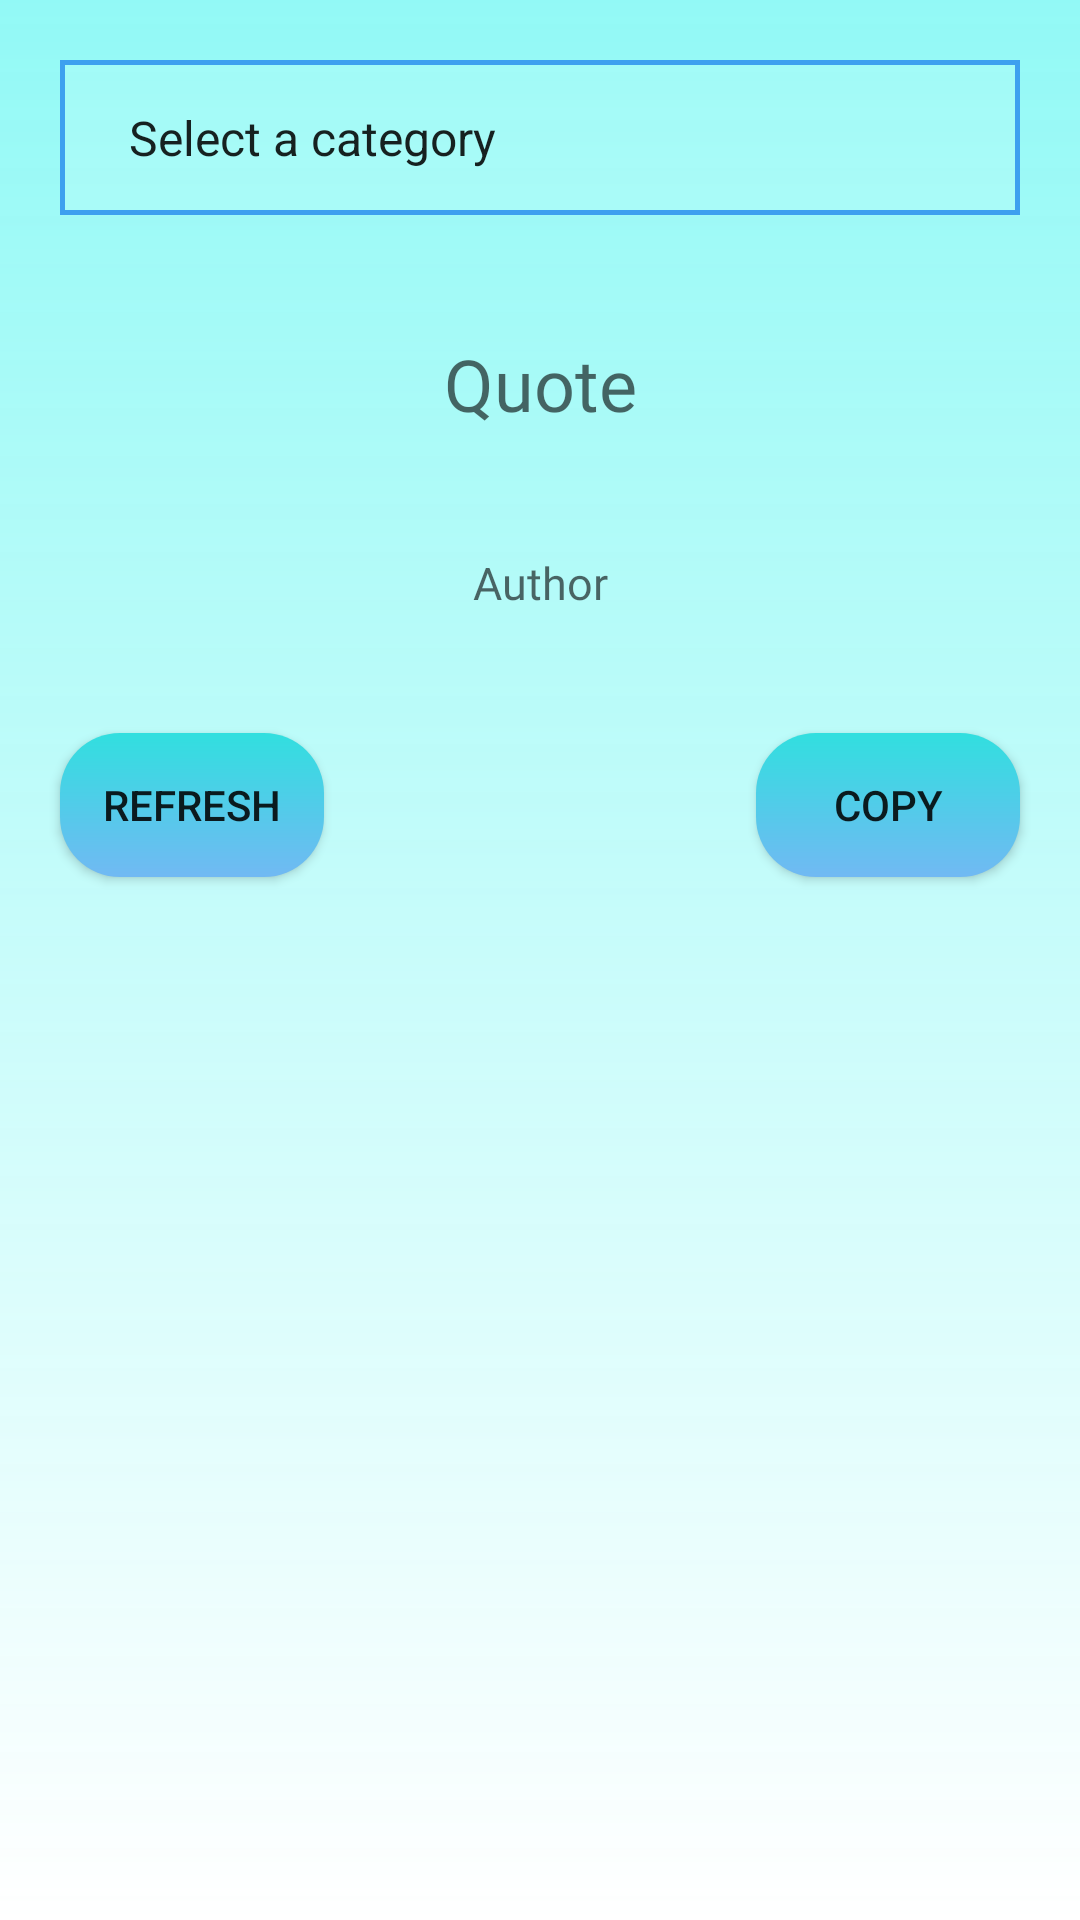

The Android layout XML behind this screen, and the referenced resources:
<!-- AndroidManifest.xml: application theme Theme.QuoNote -->
<!-- res/layout/fragment_quote.xml -->
<?xml version="1.0" encoding="utf-8"?>
<ScrollView xmlns:android="http://schemas.android.com/apk/res/android"
    xmlns:tools="http://schemas.android.com/tools"
    android:layout_width="match_parent"
    android:layout_height="match_parent"
    android:background="@drawable/background_notification"
    tools:context=".explore2.QuoteFragment">


    <LinearLayout
        android:layout_width="match_parent"
        android:layout_height="wrap_content"
        android:orientation="vertical">

        <androidx.appcompat.widget.AppCompatSpinner
            android:id="@+id/spinner"
            android:layout_width="match_parent"
            android:layout_height="wrap_content"
            android:background="@drawable/button_background2"
            android:layout_margin="20dp"
            android:entries="@array/spinner_array"
            android:padding="15dp" />


        <TextView
            android:id="@+id/textViewQuote"
            android:layout_width="match_parent"
            android:layout_height="wrap_content"
            android:layout_margin="20dp"
            android:fontFamily="@font/castoro"
            android:gravity="center"
            android:hint="Quote"
            android:textColor="@color/black"
            android:textIsSelectable="true"
            android:textSize="24sp" />

        <TextView
            android:id="@+id/textViewAuthor"
            android:layout_width="match_parent"
            android:layout_height="wrap_content"
            android:layout_centerInParent="true"
            android:layout_margin="20dp"
            android:fontFamily="@font/castoro"
            android:gravity="center"
            android:hint="Author"
            android:textColor="@color/black"
            android:textSize="15sp" />

        <RelativeLayout
            android:layout_width="match_parent"
            android:layout_height="wrap_content">

            <androidx.appcompat.widget.AppCompatButton
                android:id="@+id/btnRefreshQuote"
                android:layout_width="wrap_content"
                android:layout_height="wrap_content"
                android:layout_marginStart="20dp"
                android:layout_marginTop="20dp"
                android:layout_marginEnd="20dp"
                android:layout_marginBottom="20dp"
                android:background="@drawable/button_sign"
                android:padding="10dp"
                android:text="Refresh" />

            <androidx.appcompat.widget.AppCompatButton
                android:id="@+id/btnCopyquote"
                android:layout_width="wrap_content"
                android:layout_height="wrap_content"
                android:layout_alignParentEnd="true"
                android:layout_margin="20dp"
                android:background="@drawable/button_sign"
                android:padding="10dp"
                android:text="Copy" />

        </RelativeLayout>


        
        
        

        
        
        
        
        
        
        
        
        

        
        
        
        
        
        
        
        
        
        
        


        
        
        
        
        


    </LinearLayout>


</ScrollView>
<!-- resources referenced by this layout -->
<resources>
  <color name="black">#FF000000</color>
  <!-- drawable background_notification (drawable-v24) -->
  <?xml version="1.0" encoding="utf-8"?>
  <shape xmlns:android="http://schemas.android.com/apk/res/android"
      android:shape="rectangle">
      <gradient
          android:startColor="@color/color2"
          android:endColor="@color/white"
          android:type="linear"
          android:angle="270"/>
  
  </shape>
  <!-- drawable button_background2 (drawable-v24) -->
  <?xml version="1.0" encoding="utf-8"?>
  <shape xmlns:android="http://schemas.android.com/apk/res/android"
      android:shape="rectangle">
      <solid
          android:color="#1EFFFFFF"/>
      <stroke
          android:width="1.6dp"
          android:color="@color/color1"/>
  
  
  </shape>
  <!-- drawable button_sign (drawable-v24) -->
  <?xml version="1.0" encoding="utf-8"?>
  <shape xmlns:android="http://schemas.android.com/apk/res/android"
      android:shape="rectangle"
      >
      <gradient
          android:startColor="#71B9F3"
          android:type="linear"
          android:endColor="#31DFDF"
          android:angle="90"
          />
      <corners
          android:radius="20dp"/>
  
  
  </shape>
  <!-- drawable dialogbox_background (drawable-v24) -->
  <?xml version="1.0" encoding="utf-8"?>
  <shape xmlns:android="http://schemas.android.com/apk/res/android"
      android:shape="rectangle">
      <solid
          android:color="@color/white"/>
      <corners
          android:radius="20dp"/>
      <stroke
          android:color="@color/color1"
          android:width="2dp"/>
  
  </shape>
  <style name="Theme.QuoNote" parent="Theme.MaterialComponents.DayNight.DarkActionBar">
          
          <item name="colorPrimary">@color/color4</item>
          <item name="colorPrimaryVariant">@color/color2</item>
          <item name="colorOnPrimary">@color/white</item>
          
          <item name="colorSecondary">@color/color4</item>
          <item name="colorSecondaryVariant">@color/teal_700</item>
          <item name="colorOnSecondary">@color/black</item>
          
          <item name="android:statusBarColor">?attr/colorPrimaryVariant</item>
          
      </style>
  <color name="color2">#D77EF8F4</color>
  <color name="white">#FFFFFFFF</color>
  <color name="color1">#3DA0EF</color>
  <color name="color4">#0098FF</color>
  <color name="teal_700">#FF018786</color>
</resources>
